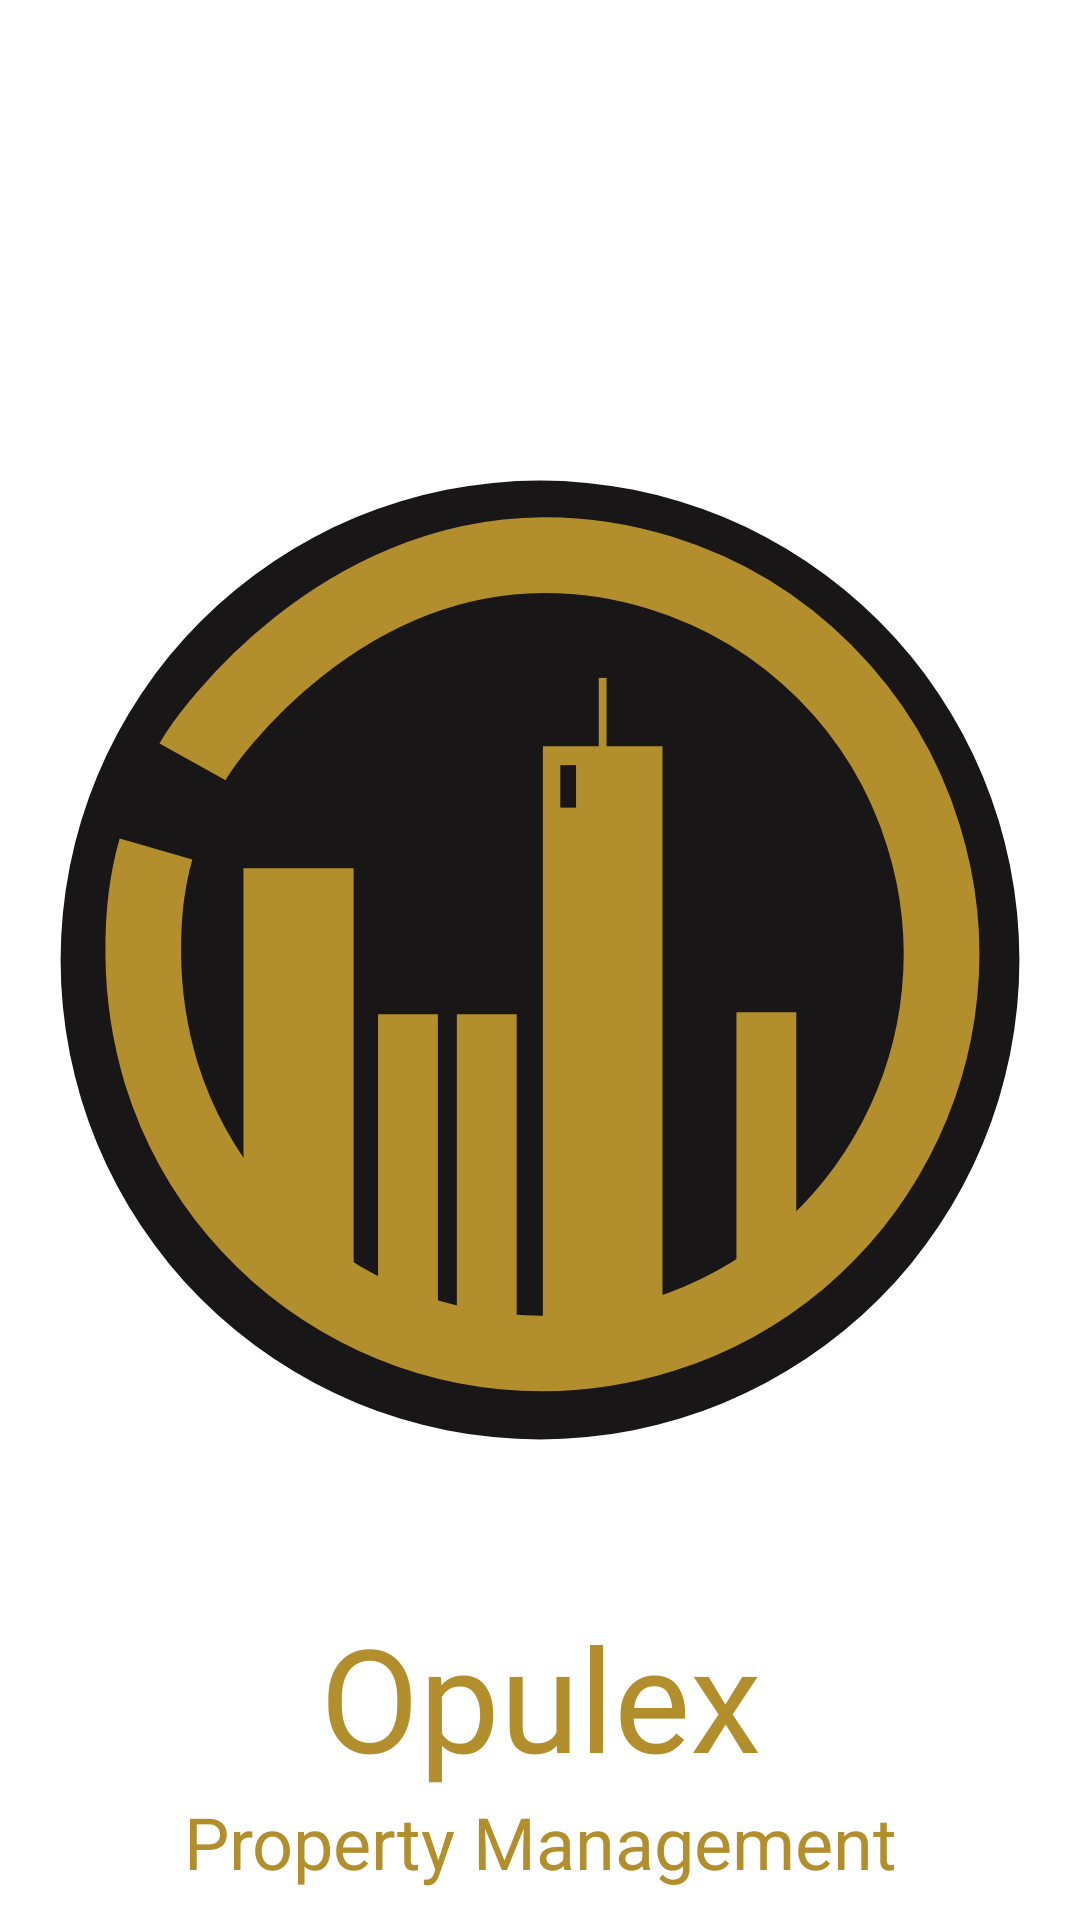

Reconstruct the res/layout file that produces this screen, plus the resources it refers to.
<!-- AndroidManifest.xml: application theme AppTheme -->
<!-- res/layout/activity_splashscreen.xml -->
<?xml version="1.0" encoding="utf-8"?>
<androidx.constraintlayout.widget.ConstraintLayout xmlns:android="http://schemas.android.com/apk/res/android"
    android:layout_width="match_parent"
    android:layout_height="match_parent"
    xmlns:app="http://schemas.android.com/apk/res-auto">

    <ImageView
        android:id="@+id/imageview_background"
        android:layout_width="match_parent"
        android:layout_height="match_parent"
        android:src="@drawable/splashscreen"
        android:scaleType="centerCrop"/>

    <ImageView
        app:layout_constraintTop_toTopOf="parent"
        app:layout_constraintBottom_toBottomOf="parent"
        app:layout_constraintStart_toStartOf="parent"
        app:layout_constraintEnd_toEndOf="parent"
        android:id="@+id/imageview_icon"
        android:layout_width="0dp"
        android:layout_height="0dp"
        app:layout_constraintWidth_percent="0.9"
        app:layout_constraintHeight_percent="0.5"
        android:src="@drawable/ic_main_icon_no_name"
        android:scaleType="fitCenter"/>

    <TextView
        app:layout_constraintBottom_toTopOf="@id/textview_property_management"
        android:textSize="48sp"
        android:textColor="@color/colorPrimary"
        android:fontFamily="@font/minion_pro_regular"
        android:gravity="center"
        android:layout_width="match_parent"
        android:layout_height="wrap_content"
        android:text="@string/app_name"/>

    <TextView
        android:id="@+id/textview_property_management"
        android:layout_width="match_parent"
        android:layout_height="wrap_content"
        android:gravity="center_horizontal"
        app:layout_constraintBottom_toBottomOf="parent"
        android:textSize="24sp"
        android:textColor="@color/colorPrimary"
        android:text="@string/app_name_subtext"
        android:paddingBottom="10dp"/>


</androidx.constraintlayout.widget.ConstraintLayout>
<!-- resources referenced by this layout -->
<resources>
  <color name="colorPrimary">#b28e2c</color>
  <!-- drawable ic_main_icon_no_name (drawable) -->
  <vector xmlns:android="http://schemas.android.com/apk/res/android"
      android:width="799dp"
      android:height="799dp"
      android:viewportWidth="799"
      android:viewportHeight="799">
    <path
        android:pathData="M399.5,399.5m-399,0a399,399 0,1 1,798 0a399,399 0,1 1,-798 0"
        android:fillColor="#191618"/>
    <path
        android:pathData="M79.9,307.2c-10.9,37.7 -10.8,72.2 -10.6,87.6c0.2,33.5 5.3,66.7 14.9,98.8c54.6,175.2 241,272.9 416.1,218.2c175.2,-54.6 272.9,-241 218.2,-416.1C686.2,191.5 604.6,109.9 500.4,77.4c-32,-10 -65.3,-15.1 -98.8,-14.9c-170.2,1.7 -276.8,146.2 -291.3,172.1"
        android:strokeWidth="63"
        android:fillColor="#00000000"
        android:strokeColor="#B28E2C"/>
    <path
        android:pathData="M563,442.9h49.8v233.1h-49.8z"
        android:fillColor="#B28E2C"/>
    <path
        android:pathData="M401.9,221.6h99.5v501.5h-99.5z"
        android:fillColor="#B28E2C"/>
    <path
        android:pathData="M264.7,444.6h49.8v249.4h-49.8z"
        android:fillColor="#B28E2C"/>
    <path
        android:pathData="M330.3,444.6h49.8v269.7h-49.8z"
        android:fillColor="#B28E2C"/>
    <path
        android:pathData="M152.7,323.2h91.7v334.5h-91.7z"
        android:fillColor="#B28E2C"/>
    <path
        android:pathData="M448.4,164.7h6.5v66.8h-6.5z"
        android:fillColor="#B28E2C"/>
    <path
        android:pathData="M416.4,237.3h13.1v35.4h-13.1z"
        android:fillColor="#191618"/>
  </vector>
  <string name="app_name">Opulex</string>
  <string name="app_name_subtext">Property Management</string>
</resources>
